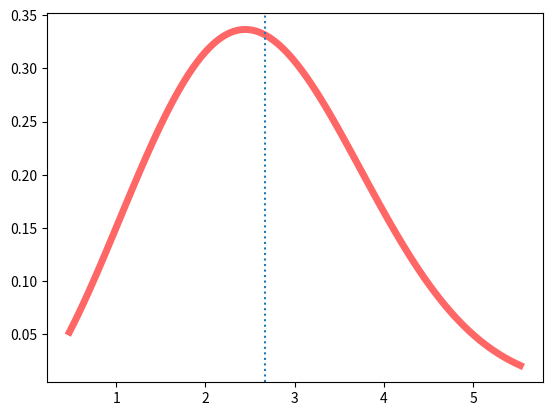

The matplotlib source for this figure:
import numpy as np
import scipy.stats as sps
import matplotlib.pyplot as plt

fig, ax = plt.subplots(1, 1)

dist = sps.weibull_min(c=2.5, scale=3)

mean, var, skew, kurt = dist.stats(moments='mvsk')
print(mean)


x = np.linspace(dist.ppf(0.01), dist.ppf(0.99), 100)
ax.plot(x, dist.pdf(x), 'r-', lw=5, alpha=0.6, label='dist')
plt.axvline(x=mean, ls=':')

plt.show()